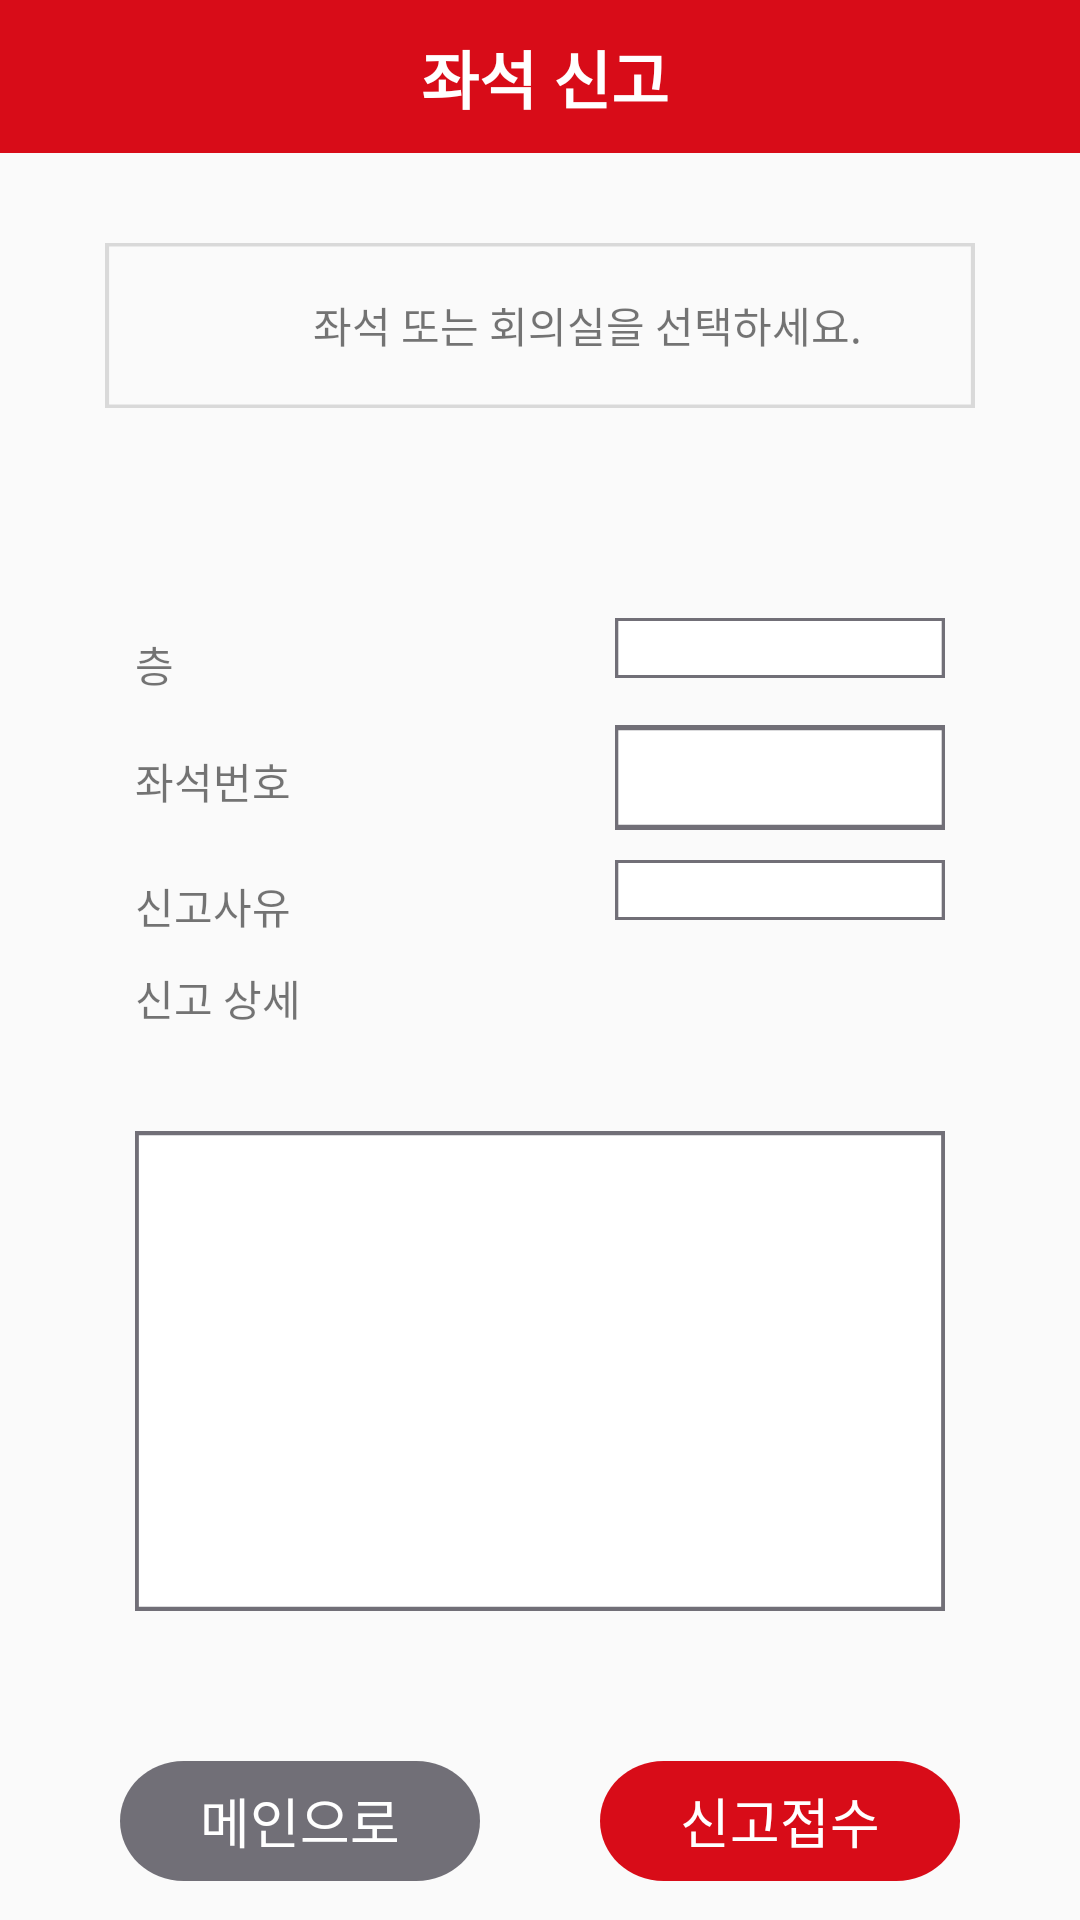

This screen was rendered from an Android layout file. Write that file and the resources it references.
<!-- AndroidManifest.xml: application theme Theme.AppCompat.Light.NoActionBar -->
<!-- res/layout/fragment_reserve_report.xml -->
<?xml version="1.0" encoding="utf-8"?>
<LinearLayout xmlns:android="http://schemas.android.com/apk/res/android"
    xmlns:tools="http://schemas.android.com/tools"
    android:layout_width="match_parent"
    android:layout_height="match_parent"
    xmlns:app="http://schemas.android.com/apk/res-auto"
    android:orientation="vertical"
    tools:context=".Fragment.ReserveConfirmFragment">

    <LinearLayout
        android:layout_width="match_parent"
        android:layout_height="wrap_content"
        android:elevation="5dp"
        android:background="@drawable/title_bar">
        <ImageView
            android:layout_width="38dp"
            android:layout_height="38dp"
            android:layout_gravity="center_vertical"
            android:gravity="center"
            android:layout_weight="0.03"
            android:layout_marginLeft="15dp"
            android:padding="3dp">
        </ImageView>
        <TextView
            android:layout_width="match_parent"
            android:layout_height="wrap_content"
            android:text="좌석 신고"
            android:textStyle="bold"
            android:textSize="21sp"
            android:layout_weight="0.6"
            android:padding="10dp"
            android:textColor="@color/white"
            android:gravity="center"
            android:layout_gravity="center_vertical">
        </TextView>
        <ImageView
            android:layout_width="50dp"
            android:layout_height="50dp"
            android:layout_gravity="center"
            android:layout_weight="0.03"
            android:padding="3dp">
        </ImageView>
    </LinearLayout>
    <LinearLayout
        android:layout_width="290dp"
        android:layout_height="55dp"
        android:orientation="horizontal"
        android:layout_marginTop="30dp"
        android:gravity="center"
        android:background="@drawable/reserve_notice"
        android:layout_gravity="center_horizontal">
        <ImageView
            android:layout_width="24dp"
            android:layout_height="24dp"
            android:layout_marginLeft="10dp"
            android:src="@drawable/icon_reserve_notice"
            android:layout_gravity="center_vertical">
        </ImageView>
        <TextView
            android:layout_width="200dp"
            android:layout_height="wrap_content"
            android:layout_gravity="center_vertical"
            android:layout_marginLeft="15dp"
            android:text="좌석 또는 회의실을 선택하세요.">
        </TextView>
    </LinearLayout>
    <LinearLayout
        android:layout_width="290dp"
        android:layout_height="wrap_content"
        android:layout_marginTop="70dp"
        android:orientation="vertical"
        android:layout_gravity="center_horizontal">
        <LinearLayout
            android:layout_width="match_parent"
            android:layout_height="wrap_content"
            android:layout_marginBottom="10dp"
            android:orientation="horizontal">
            <TextView
                android:layout_width="90dp"
                android:layout_height="wrap_content"
                android:text="층"
                android:layout_marginTop="5dp"
                android:layout_marginLeft="10dp">
            </TextView>
            <Spinner
                android:id="@+id/reserve_report_floor"
                android:layout_width="110dp"
                android:layout_height="wrap_content"
                android:layout_marginLeft="70dp"
                android:layout_marginRight="10dp"
                android:gravity="center"
                android:background="@drawable/reserve_ereport_subject"
                android:textColor="@color/black">
            </Spinner>
        </LinearLayout>
        <LinearLayout
            android:layout_width="match_parent"
            android:layout_height="wrap_content"
            android:layout_marginBottom="10dp"
            android:orientation="horizontal">
            <TextView
                android:layout_width="90dp"
                android:layout_height="wrap_content"
                android:text="좌석번호"
                android:layout_marginLeft="10dp">
            </TextView>
            <EditText
                android:id="@+id/reserve_report_seatid"
                android:layout_width="110dp"
                android:layout_height="35dp"
                android:layout_marginLeft="70dp"
                android:layout_marginRight="10dp"
                android:paddingLeft="7dp"
                android:padding="5dp"
                android:gravity="center"
                android:background="@drawable/reserve_ereport_subject"
                android:textColor="@color/black">
            </EditText>
        </LinearLayout>
        <LinearLayout
            android:layout_width="match_parent"
            android:layout_height="wrap_content"
            android:layout_marginBottom="10dp"
            android:orientation="horizontal">
            <TextView
                android:layout_width="90dp"
                android:layout_height="wrap_content"
                android:text="신고사유"
                android:layout_marginTop="5dp"
                android:layout_marginLeft="10dp">
            </TextView>
            <Spinner
                android:id="@+id/reserve_report_reason"
                android:layout_width="110dp"
                android:layout_height="wrap_content"
                android:layout_marginLeft="70dp"
                android:layout_marginRight="10dp"
                android:gravity="center"
                android:background="@drawable/reserve_ereport_subject"
                android:textColor="@color/black">
            </Spinner>
        </LinearLayout>
        <LinearLayout
            android:layout_width="match_parent"
            android:layout_height="wrap_content"
            android:layout_marginBottom="10dp"
            android:orientation="horizontal">
            <TextView
                android:layout_width="90dp"
                android:layout_height="wrap_content"
                android:text="신고 상세"
                android:layout_marginLeft="10dp">
            </TextView>
        </LinearLayout>
        <LinearLayout
            android:layout_width="290dp"
            android:layout_height="wrap_content"
            android:orientation="vertical"
            android:gravity="center"
            android:layout_marginTop="24dp"
            android:layout_gravity="center_horizontal">
            <EditText
                android:id="@+id/reserve_ereport_edittext"
                android:layout_width="match_parent"
                android:paddingLeft="10dp"
                android:paddingRight="10dp"
                android:paddingTop="5dp"
                android:paddingBottom="5dp"
                android:gravity="top"
                android:layout_height="160dp"
                android:layout_marginLeft="10dp"
                android:layout_marginRight="10dp"
                android:background="@drawable/reserve_report">
            </EditText>
        </LinearLayout>
    </LinearLayout>

    <androidx.constraintlayout.widget.ConstraintLayout
        android:layout_width="match_parent"
        android:layout_height="wrap_content"
        android:layout_marginTop="50dp">
        <TextView
            android:id="@+id/reserve_ereport_cancel"
            android:layout_width="120dp"
            android:layout_height="40dp"
            app:layout_constraintTop_toTopOf="parent"
            app:layout_constraintBottom_toBottomOf="parent"
            app:layout_constraintStart_toStartOf="parent"
            app:layout_constraintEnd_toStartOf="@+id/reserve_ereport_report"
            android:text="메인으로"
            android:textColor="@color/white"
            android:textSize="18sp"
            android:gravity="center"
            android:background="@drawable/reserve_confirm_cancel">
        </TextView>
        <TextView
            android:id="@+id/reserve_ereport_report"
            android:layout_width="120dp"
            android:layout_height="40dp"
            app:layout_constraintTop_toTopOf="parent"
            app:layout_constraintBottom_toBottomOf="parent"
            app:layout_constraintStart_toEndOf="@+id/reserve_ereport_cancel"
            app:layout_constraintEnd_toEndOf="parent"
            android:text="신고접수"
            android:textColor="@color/white"
            android:textSize="18sp"
            android:gravity="center"
            android:background="@drawable/reserve_confirm_ok">
        </TextView>
    </androidx.constraintlayout.widget.ConstraintLayout>


</LinearLayout>
<!-- resources referenced by this layout -->
<resources>
  <!-- drawable reserve_confirm_cancel (drawable) -->
  <?xml version="1.0" encoding="utf-8"?>
  <vector
      xmlns:android="http://schemas.android.com/apk/res/android"
      xmlns:aapt="http://schemas.android.com/aapt"
      android:width="99dp"
      android:height="35dp"
      android:viewportWidth="99"
      android:viewportHeight="35"
      >
  
      <group>
  
          <clip-path
              android:pathData="M17.5 0H81.5C91.165 0 99 7.83502 99 17.5C99 27.165 91.165 35 81.5 35H17.5C7.83502 35 0 27.165 0 17.5C0 7.83502 7.83502 0 17.5 0Z"
              />
  
          <path
              android:pathData="M0 0V35H99V0"
              android:fillColor="#716F77"
              />
  
      </group>
  
  </vector>
  <!-- drawable reserve_confirm_ok (drawable) -->
  <?xml version="1.0" encoding="utf-8"?>
  <vector
      xmlns:android="http://schemas.android.com/apk/res/android"
      xmlns:aapt="http://schemas.android.com/aapt"
      android:width="99dp"
      android:height="35dp"
      android:viewportWidth="99"
      android:viewportHeight="35"
      >
  
      <group>
  
          <clip-path
              android:pathData="M17.5 0H81.5C91.165 0 99 7.83502 99 17.5C99 27.165 91.165 35 81.5 35H17.5C7.83502 35 0 27.165 0 17.5C0 7.83502 7.83502 0 17.5 0Z"
              />
  
          <path
              android:pathData="M0 0V35H99V0"
              android:fillColor="#D80C18"
              />
  
      </group>
  
  </vector>
  <!-- drawable reserve_notice (drawable) -->
  <?xml version="1.0" encoding="utf-8"?>
  <vector
      xmlns:android="http://schemas.android.com/apk/res/android"
      xmlns:aapt="http://schemas.android.com/aapt"
      android:width="212dp"
      android:height="47dp"
      android:viewportWidth="212"
      android:viewportHeight="47"
      >
  
      <group>
  
          <clip-path
              android:pathData="M1 1H211V46H1V1Z"
              />
  
      </group>
  
      <group>
  
          <clip-path
              android:pathData="M0 0V47H212V0M1 1H211V46H1V1Z"
              />
  
          <path
              android:pathData="M1 1H211V46H1V1Z"
              android:strokeWidth="2"
              android:strokeColor="#D9D9D9"
              />
  
      </group>
  
  </vector>
  <!-- drawable reserve_report (drawable) -->
  <?xml version="1.0" encoding="utf-8"?>
  <vector
      xmlns:android="http://schemas.android.com/apk/res/android"
      xmlns:aapt="http://schemas.android.com/aapt"
      android:width="210dp"
      android:height="110dp"
      android:viewportWidth="210"
      android:viewportHeight="110"
      >
  
      <group>
  
          <clip-path
              android:pathData="M0 0H210V110H0V0Z"
              />
  
          <path
              android:pathData="M0 0V110H210V0"
              android:fillColor="#FFFFFF"
              />
  
          <path
              android:pathData="M0 0H210V110H0V0Z"
              android:strokeWidth="2"
              android:strokeColor="#716F77"
              />
  
      </group>
  
  </vector>
  <!-- drawable title_bar (drawable) -->
  <?xml version="1.0" encoding="utf-8"?>
  <vector
      xmlns:android="http://schemas.android.com/apk/res/android"
      xmlns:aapt="http://schemas.android.com/aapt"
      android:width="277dp"
      android:height="44dp"
      android:viewportWidth="277"
      android:viewportHeight="44"
      >
  
      <group>
  
          <clip-path
              android:pathData="M0 0H277V44H0V0Z"
              />
  
          <path
              android:pathData="M0 0V44H277V0"
              android:fillColor="#D80C18"
              />
  
      </group>
  
  </vector>
  <!-- not gathered from this repository: default colours our renderer supplied (Android Studio template values) -->
  <color name="black">#FF000000</color>
  <color name="white">#FFFFFFFF</color>
</resources>
